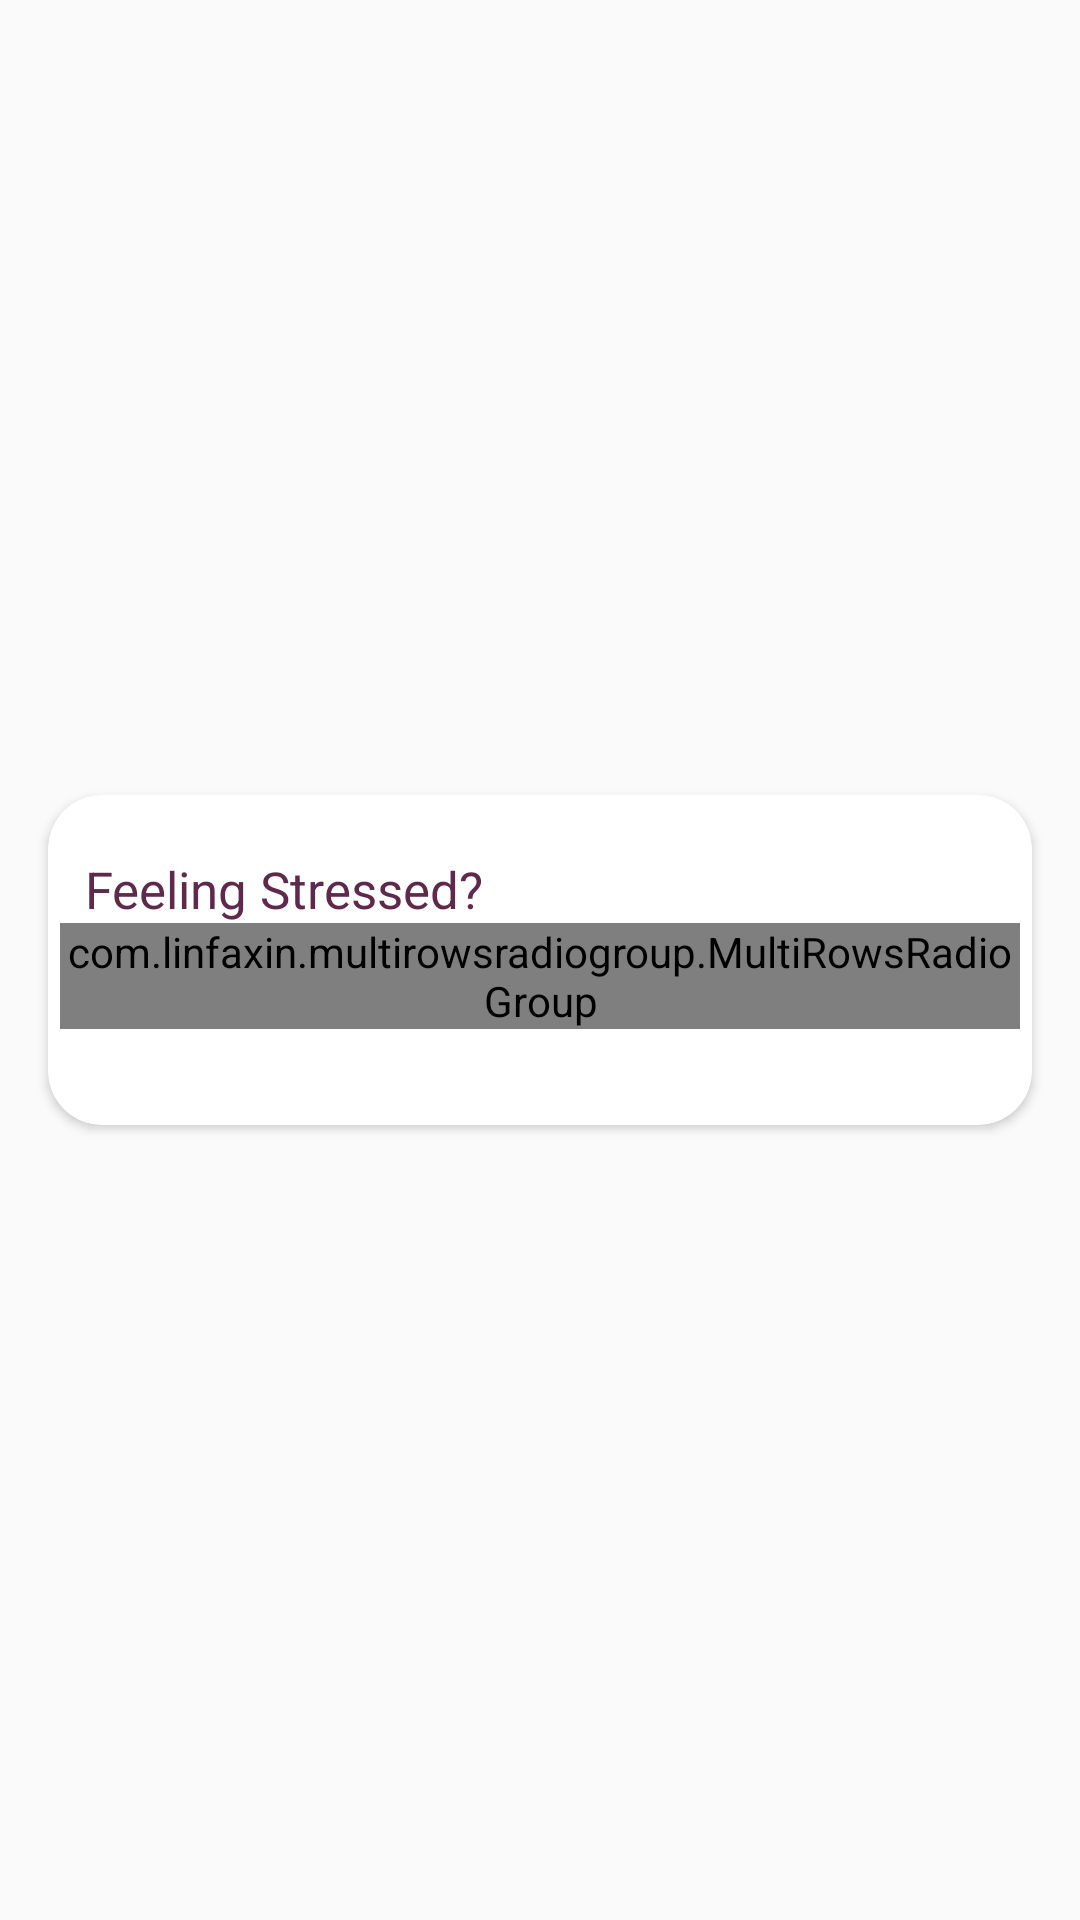

The Android layout XML behind this screen, and the referenced resources:
<!-- AndroidManifest.xml: application theme AppTheme -->
<!-- res/layout/layout_stress.xml -->
<?xml version="1.0" encoding="utf-8"?>
<layout
    xmlns:app="http://schemas.android.com/apk/res-auto"
    xmlns:android="http://schemas.android.com/apk/res/android">

    <LinearLayout

        android:layout_width="match_parent"
        android:layout_height="wrap_content"
        android:gravity="center">

        <androidx.cardview.widget.CardView
            android:layout_width="match_parent"
            android:layout_height="wrap_content"
            android:layout_marginHorizontal="16dp"
            app:cardCornerRadius="18dp"
            app:cardBackgroundColor="@color/white">

            <androidx.constraintlayout.widget.ConstraintLayout
                android:padding="4dp"
                android:layout_marginBottom="28dp"
                android:layout_width="match_parent"
                android:layout_height="wrap_content">


                <TextView
                    android:id="@+id/dialogTitleTextView"
                    android:layout_width="wrap_content"
                    android:layout_height="wrap_content"
                    android:layout_marginTop="16dp"

                    android:text="Feeling Stressed?"
                    android:textColor="@color/colorPrimary"
                    android:textSize="17sp"
                    app:layout_constraintEnd_toEndOf="parent"
                    app:layout_constraintHorizontal_bias="0.045"
                    app:layout_constraintStart_toStartOf="parent"
                    app:layout_constraintTop_toTopOf="parent" />




                <com.linfaxin.multirowsradiogroup.MultiRowsRadioGroup


                    android:id="@+id/owners"
                    app:layout_constraintEnd_toEndOf="parent"
                    app:layout_constraintStart_toStartOf="parent"
                    app:layout_constraintTop_toBottomOf="@+id/dialogTitleTextView"
                    android:layout_width="match_parent"
                    android:layout_height="wrap_content"
                    android:layout_alignParentTop="true"
                    android:layout_centerHorizontal="true"
                    >

                    <LinearLayout
                        android:orientation="horizontal"
                        android:weightSum="2"
                        android:layout_marginTop="15dp"
                        android:layout_marginLeft="10dp"
                        android:layout_width="match_parent"
                        android:layout_height="wrap_content"
                        >
                        <RadioButton
                            android:id="@+id/radio_had_sex"
                            android:textSize="12sp"
                            android:textAlignment="center"
                            android:text="Yes"
                            android:background="@drawable/background_rb"
                            android:textColor="@drawable/txt_rb"
                            android:button="@android:color/transparent"
                            android:layout_width="0dp"
                            android:layout_weight="1"
                            android:layout_height="35dp"
                            />

                        <RadioButton
                            android:textSize="12sp"
                            android:textAlignment="center"
                            android:text="No"
                            android:layout_marginLeft="8dp"
                            android:id="@+id/radio_multiple_sex"
                            android:layout_width="0dp"
                            android:layout_weight="1"
                            android:layout_height="35dp"
                            android:background="@drawable/background_rb"
                            android:textColor="@drawable/txt_rb"
                            android:button="@android:color/transparent"
                            />
                    </LinearLayout>

                </com.linfaxin.multirowsradiogroup.MultiRowsRadioGroup>

            </androidx.constraintlayout.widget.ConstraintLayout>
        </androidx.cardview.widget.CardView>
    </LinearLayout>
</layout>
<!-- resources referenced by this layout -->
<resources>
  <color name="colorPrimary">#5F294B</color>
  <color name="white">#FFFFFF</color>
  <!-- drawable background_rb: vector/xml drawable (drawable, 2482 chars, omitted) -->
  <!-- drawable txt_rb (drawable) -->
  <?xml version="1.0" encoding="utf-8"?>
  <selector xmlns:android="http://schemas.android.com/apk/res/android">
  <item android:color="@color/white" android:state_checked="true"/>
  <item android:color="#FF3389" android:state_checked="false"/>
  
  </selector>
  <style name="AppTheme" parent="Theme.AppCompat.Light.NoActionBar">
          
          <item name="colorPrimary">@color/colorPrimary</item>
          <item name="colorPrimaryDark">@color/colorPrimaryDark</item>
          <item name="colorAccent">@color/colorAccent</item>
      </style>
  <color name="colorPrimaryDark">#5F294B</color>
  <color name="colorAccent">#5F294B</color>
</resources>
